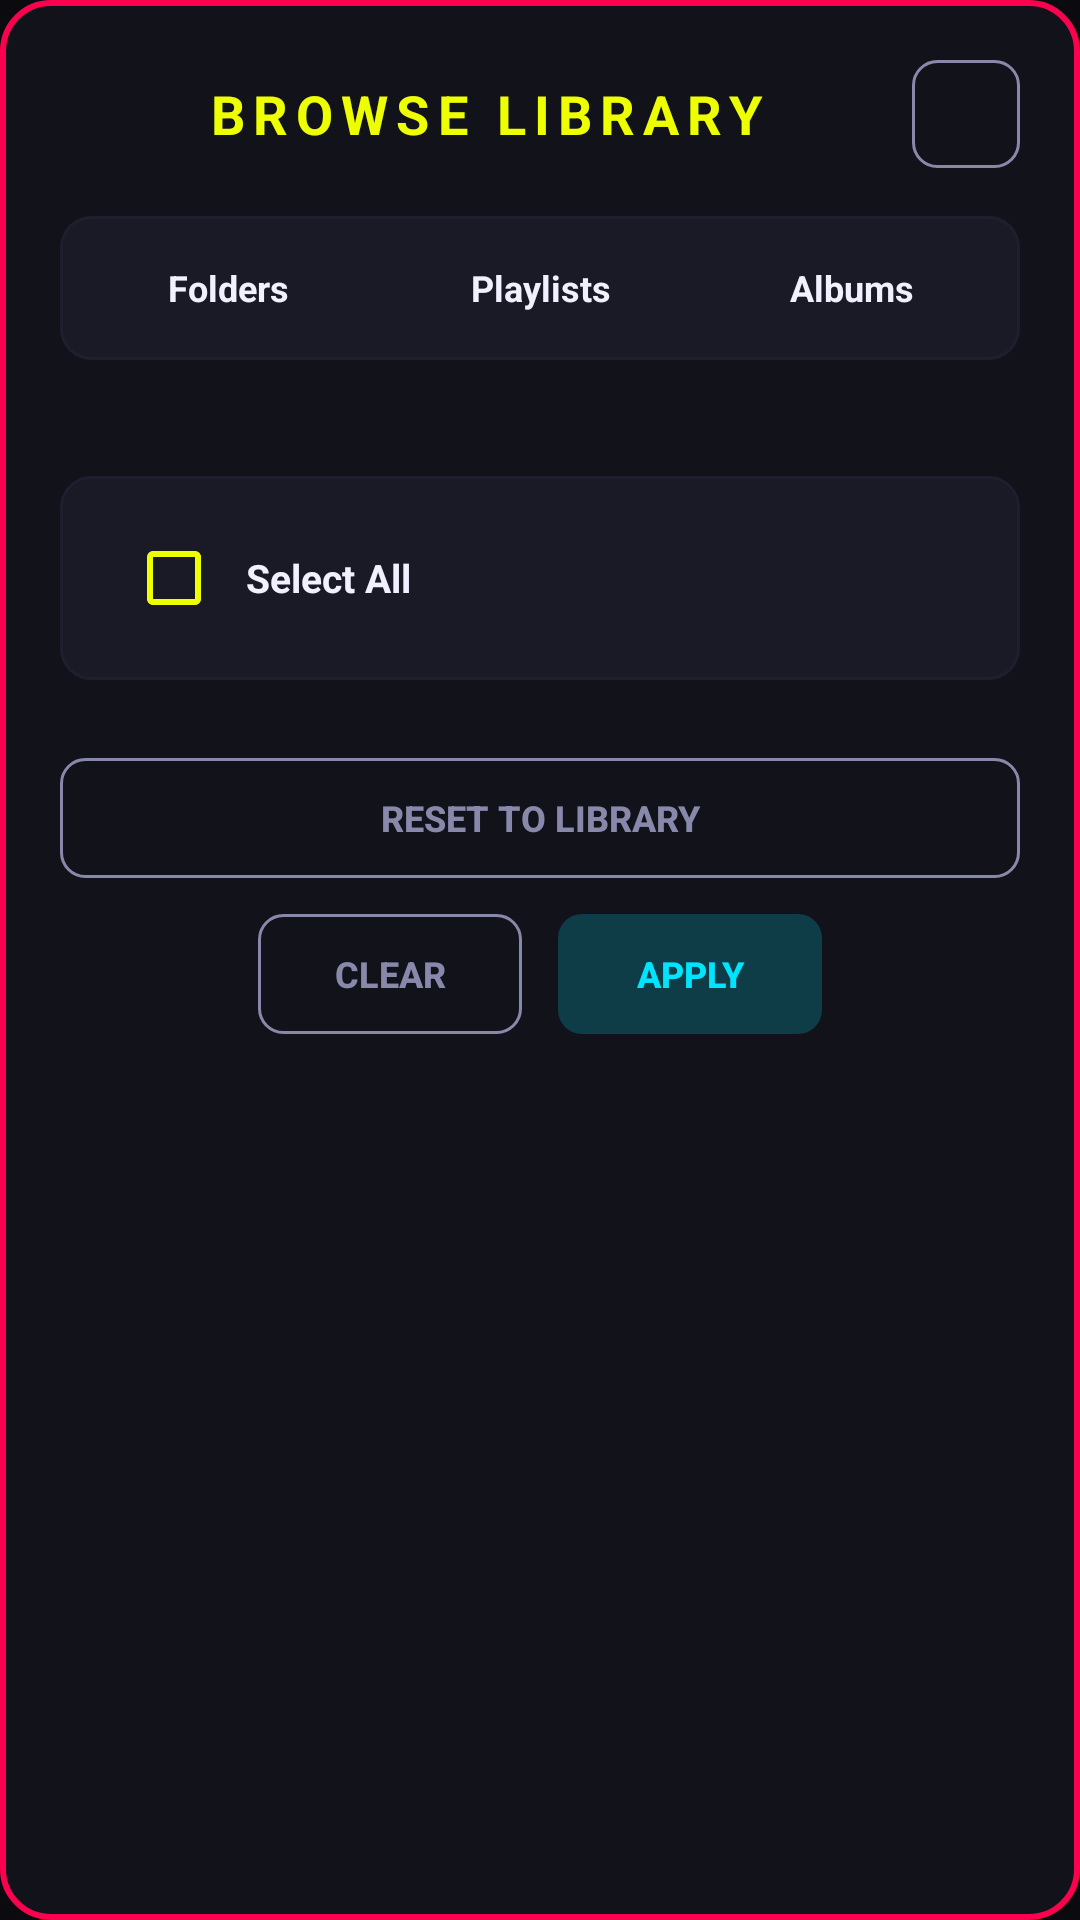

Produce the Android XML layout that renders to this screen, including the resource entries it uses.
<!-- AndroidManifest.xml: application theme Theme.MusicVault -->
<!-- res/layout/dialog_browse_accordion.xml -->
<?xml version="1.0" encoding="utf-8"?>
<LinearLayout xmlns:android="http://schemas.android.com/apk/res/android"
    android:id="@+id/rootBrowse"
    android:layout_width="match_parent"
    android:layout_height="wrap_content"
    android:background="@drawable/bg_dialog_aesthetic"
    android:orientation="vertical"
    android:padding="20dp">

    
    <LinearLayout
        android:layout_width="match_parent"
        android:layout_height="wrap_content"
        android:orientation="horizontal"
        android:gravity="center_vertical">

        <TextView
            android:id="@+id/tvBrowseTitle"
            android:layout_width="0dp"
            android:layout_height="wrap_content"
            android:layout_weight="1"
            android:textStyle="bold"
            android:gravity="center"
            android:letterSpacing="0.15"
            android:text="BROWSE LIBRARY"
            android:textColor="@color/neon_yellow"
            android:textSize="18sp" />

        <ImageButton
            android:id="@+id/btnBrowseClose"
            android:layout_width="36dp"
            android:layout_height="36dp"
            android:background="@drawable/bg_button_outline_neutral"
            android:contentDescription="Close"
            android:padding="8dp"
            android:src="@drawable/ic_close"
            android:tint="@color/text_secondary" />
    </LinearLayout>

    
    <LinearLayout
        android:id="@+id/tabRow"
        android:layout_width="match_parent"
        android:layout_height="wrap_content"
        android:layout_marginTop="16dp"
        android:orientation="horizontal"
        android:background="@drawable/bg_search_field"
        android:padding="4dp"
        android:gravity="center">

        <TextView
            android:id="@+id/tabFolders"
            android:layout_width="0dp"
            android:layout_height="40dp"
            android:layout_weight="1"
            android:background="@drawable/bg_accordion_tab"
            android:gravity="center"
            android:text="@string/browse_tab_folders"
            android:textStyle="bold"
            android:textColor="@color/text_primary"
            android:textSize="12sp" />

        <TextView
            android:id="@+id/tabPlaylists"
            android:layout_width="0dp"
            android:layout_height="40dp"
            android:layout_weight="1"
            android:background="@drawable/bg_accordion_tab"
            android:gravity="center"
            android:text="@string/browse_tab_playlists"
            android:textStyle="bold"
            android:textColor="@color/text_primary"
            android:textSize="12sp" />

        <TextView
            android:id="@+id/tabAlbums"
            android:layout_width="0dp"
            android:layout_height="40dp"
            android:layout_weight="1"
            android:background="@drawable/bg_accordion_tab"
            android:gravity="center"
            android:text="@string/browse_tab_albums"
            android:textStyle="bold"
            android:textColor="@color/text_primary"
            android:textSize="12sp" />
    </LinearLayout>

    
    <TextView
        android:id="@+id/tvBrowseHint"
        android:layout_width="match_parent"
        android:layout_height="wrap_content"
        android:layout_marginTop="12dp"
        android:textColor="@color/text_hint"
        android:textSize="11sp"
        android:letterSpacing="0.05" />

    
    <LinearLayout
        android:id="@+id/selectAllRow"
        android:layout_width="match_parent"
        android:layout_height="wrap_content"
        android:layout_marginTop="12dp"
        android:orientation="horizontal"
        android:gravity="center_vertical"
        android:background="@drawable/bg_search_field"
        android:paddingStart="14dp"
        android:paddingEnd="14dp"
        android:paddingTop="10dp"
        android:paddingBottom="10dp">

        <com.google.android.material.checkbox.MaterialCheckBox
            android:id="@+id/cbSelectAll"
            android:layout_width="wrap_content"
            android:layout_height="wrap_content"
            android:buttonTint="@color/neon_yellow"
            android:clickable="false"
            android:focusable="false" />

        <TextView
            android:id="@+id/tvSelectAll"
            android:layout_width="0dp"
            android:layout_height="wrap_content"
            android:layout_weight="1"
            android:textStyle="bold"
            android:text="@string/browse_select_all"
            android:textColor="@color/text_primary"
            android:textSize="13sp" />

        <TextView
            android:id="@+id/tvSelectedCount"
            android:layout_width="wrap_content"
            android:layout_height="wrap_content"
            android:textColor="@color/neon_yellow"
            android:textSize="11sp" />
    </LinearLayout>

    
    <ScrollView
        android:id="@+id/browseScroll"
        android:layout_width="match_parent"
        android:layout_height="wrap_content"
        android:layout_marginTop="10dp"
        android:maxHeight="360dp"
        android:scrollbars="none"
        android:overScrollMode="never">

        <LinearLayout
            android:id="@+id/accordionContainer"
            android:layout_width="match_parent"
            android:layout_height="wrap_content"
            android:orientation="vertical"
            android:animateLayoutChanges="true" />
    </ScrollView>

    <TextView
        android:id="@+id/tvBrowseEmpty"
        android:layout_width="match_parent"
        android:layout_height="wrap_content"
        android:layout_marginTop="16dp"
        android:layout_marginBottom="8dp"
        android:gravity="center"
        android:textColor="@color/text_hint"
        android:textSize="13sp"
        android:visibility="gone" />

    
    <LinearLayout
        android:layout_width="match_parent"
        android:layout_height="wrap_content"
        android:layout_marginTop="16dp"
        android:orientation="horizontal"
        android:gravity="center">

        <androidx.appcompat.widget.AppCompatButton
            android:id="@+id/btnResetBrowse"
            android:layout_width="match_parent"
            android:layout_height="40dp"
            android:background="@drawable/bg_button_outline_neutral"
            android:paddingStart="12dp"
            android:paddingEnd="12dp"
            android:text="@string/browse_reset"
            android:textStyle="bold"
            android:textColor="@color/text_secondary"
            android:textSize="12sp" />
    </LinearLayout>

    
    <LinearLayout
        android:layout_width="match_parent"
        android:layout_height="wrap_content"
        android:layout_marginTop="12dp"
        android:orientation="horizontal"
        android:gravity="center">

        <androidx.appcompat.widget.AppCompatButton
            android:id="@+id/btnClearBrowse"
            android:layout_width="wrap_content"
            android:layout_height="40dp"
            android:layout_marginEnd="12dp"
            android:background="@drawable/bg_button_outline_neutral"
            android:paddingStart="18dp"
            android:paddingEnd="18dp"
            android:text="@string/browse_clear"
            android:textStyle="bold"
            android:textColor="@color/text_secondary"
            android:textSize="12sp" />

        <androidx.appcompat.widget.AppCompatButton
            android:id="@+id/btnApplyBrowse"
            android:layout_width="wrap_content"
            android:layout_height="40dp"
            android:background="@drawable/bg_button_outline_cyan"
            android:paddingStart="24dp"
            android:paddingEnd="24dp"
            android:text="@string/browse_apply"
            android:textStyle="bold"
            android:textColor="@color/neon_cyan"
            android:textSize="12sp" />
    </LinearLayout>

</LinearLayout>
<!-- resources referenced by this layout -->
<resources>
  <color name="neon_cyan">#00E5FF</color>
  <color name="neon_yellow">#EEFF00</color>
  <color name="text_hint">@color/dark_text_hint</color>
  <color name="text_primary">@color/dark_text_primary</color>
  <color name="text_secondary">@color/dark_text_secondary</color>
  <!-- drawable bg_button_outline_cyan (drawable) -->
  <?xml version="1.0" encoding="utf-8"?>
  <shape xmlns:android="http://schemas.android.com/apk/res/android"
      android:shape="rectangle">
      <solid android:color="@color/neon_cyan_20" />
      <corners android:radius="8dp" />
  </shape>
  <!-- drawable bg_button_outline_neutral (drawable) -->
  <?xml version="1.0" encoding="utf-8"?>
  <shape xmlns:android="http://schemas.android.com/apk/res/android"
      android:shape="rectangle">
      <solid android:color="@android:color/transparent" />
      <corners android:radius="8dp" />
      <stroke
          android:width="1dp"
          android:color="@color/text_secondary" />
  </shape>
  <!-- drawable bg_dialog_aesthetic (drawable) -->
  <?xml version="1.0" encoding="utf-8"?>
  <shape xmlns:android="http://schemas.android.com/apk/res/android">
      <solid android:color="@color/bg_surface" />
      <corners android:radius="16dp" />
      <stroke
          android:width="2dp"
          android:color="@color/neon_pink" />
  </shape>
  <!-- drawable bg_search_field (drawable) -->
  <?xml version="1.0" encoding="utf-8"?>
  <shape xmlns:android="http://schemas.android.com/apk/res/android"
      android:shape="rectangle">
      <solid android:color="@color/bg_card" />
      <corners android:radius="10dp" />
      <stroke android:width="1dp" android:color="@color/divider_color" />
  </shape>
  <string name="browse_apply">Apply</string>
  <string name="browse_clear">Clear</string>
  <string name="browse_reset">Reset to Library</string>
  <string name="browse_select_all">Select All</string>
  <string name="browse_tab_albums">Albums</string>
  <string name="browse_tab_folders">Folders</string>
  <string name="browse_tab_playlists">Playlists</string>
  <color name="dark_text_hint">#44445A</color>
  <color name="dark_text_primary">#F0F0FF</color>
  <color name="dark_text_secondary">#8888AA</color>
  <color name="neon_pink_20">#33FA024D</color>
  <color name="neon_pink">#FA024D</color>
  <color name="neon_cyan_20">#3300E5FF</color>
  <color name="bg_surface">@color/dark_bg_surface</color>
  <color name="bg_card">@color/dark_bg_card</color>
  <color name="divider_color">@color/dark_divider</color>
  <color name="neon_purple">#AB02FA</color>
  <color name="dark_bg_primary">#0A0A0F</color>
  <color name="bg_primary">@color/dark_bg_primary</color>
  <style name="MusicVault.SearchView" parent="Widget.AppCompat.SearchView">
          <item name="android:textColor">@color/text_primary</item>
          <item name="android:textColorHint">@color/text_hint</item>
          <item name="queryBackground">@android:color/transparent</item>
      </style>
  <style name="MusicVault.BottomNav" parent="Widget.Material3.BottomNavigationView">
          <item name="android:background">@color/bg_surface</item>
          <item name="materialThemeOverlay">@style/MusicVault.BottomNav.Overlay</item>
      </style>
  <color name="dark_bg_surface">#12121A</color>
  <color name="dark_bg_card">#1A1A26</color>
  <color name="dark_divider">#1E1E2E</color>
  <style name="MusicVault.BottomNav.Overlay" parent="">
          <item name="colorSecondaryContainer">@color/neon_pink_20</item>
      </style>
</resources>
